23-way image classification set "foodimg512_segmented" from GitHub (fkun314/stargan-v2-food); label vocabulary: bibimbap, chahan fried rice, chicken rice, curry, ebi chili shrimp, gratin, gyudon beef bowl, hiyachu, kaisendon seafood bowl, katsudon pork cutlet bowl, meat spaghetti, omelet, omurice omelette rice, oyakodon chicken egg bowl, pilaf, pizza, ramen, rice, soba noodles, steak, tendon tempura bowl, unadon eel bowl, yakisoba fried noodles.

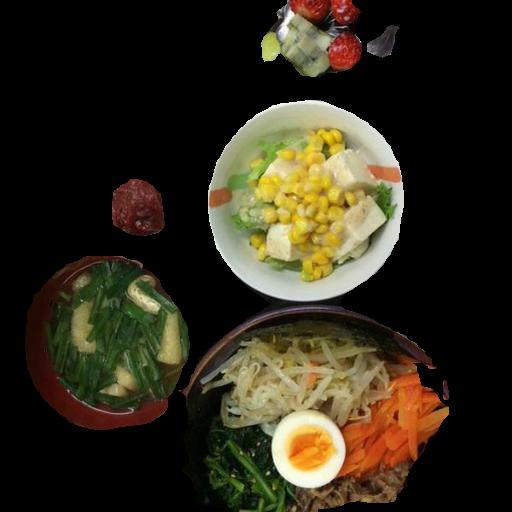
Label: bibimbap

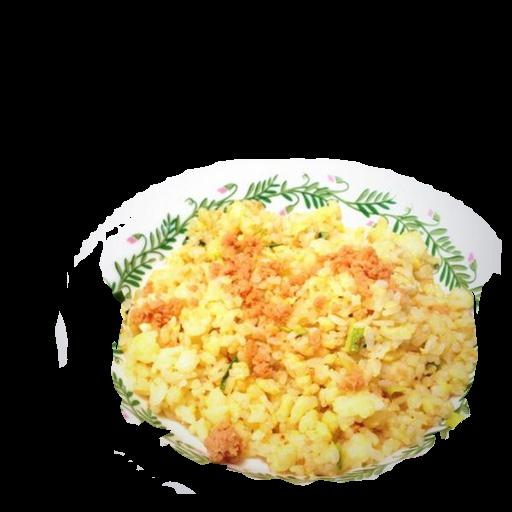
Label: chahan fried rice

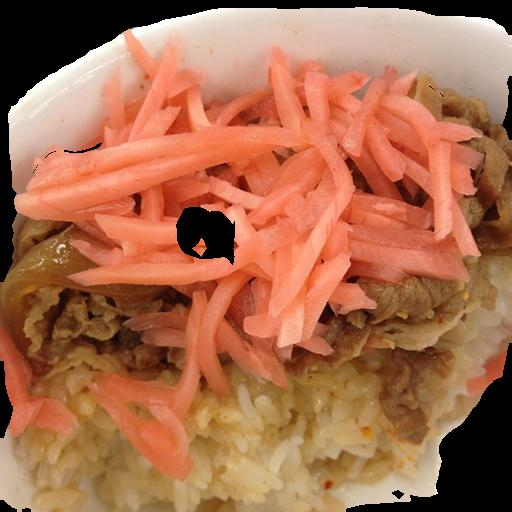
Label: gyudon beef bowl

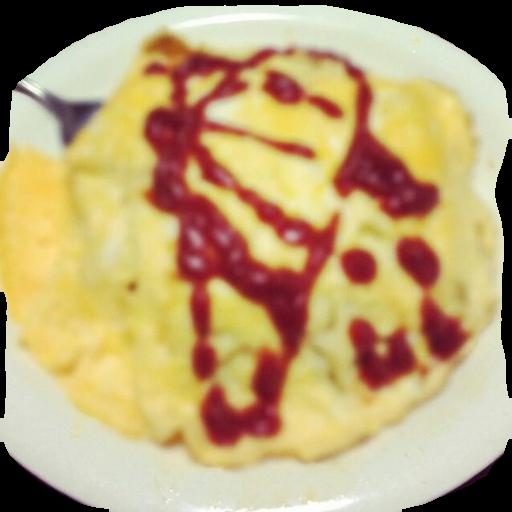
Label: omurice omelette rice

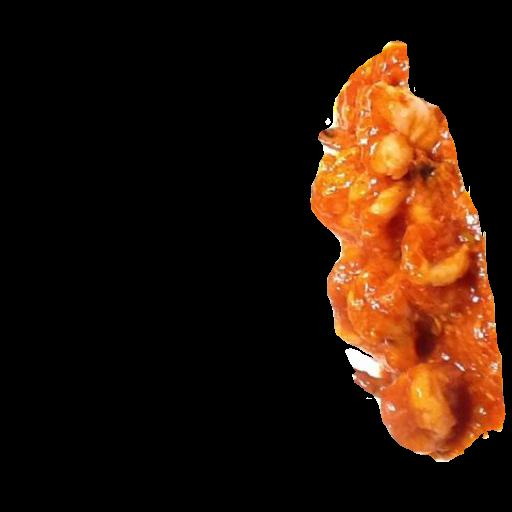
Label: ebi chili shrimp

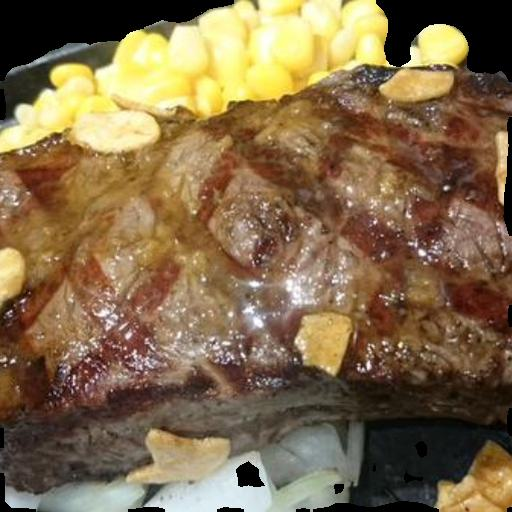
Label: steak
